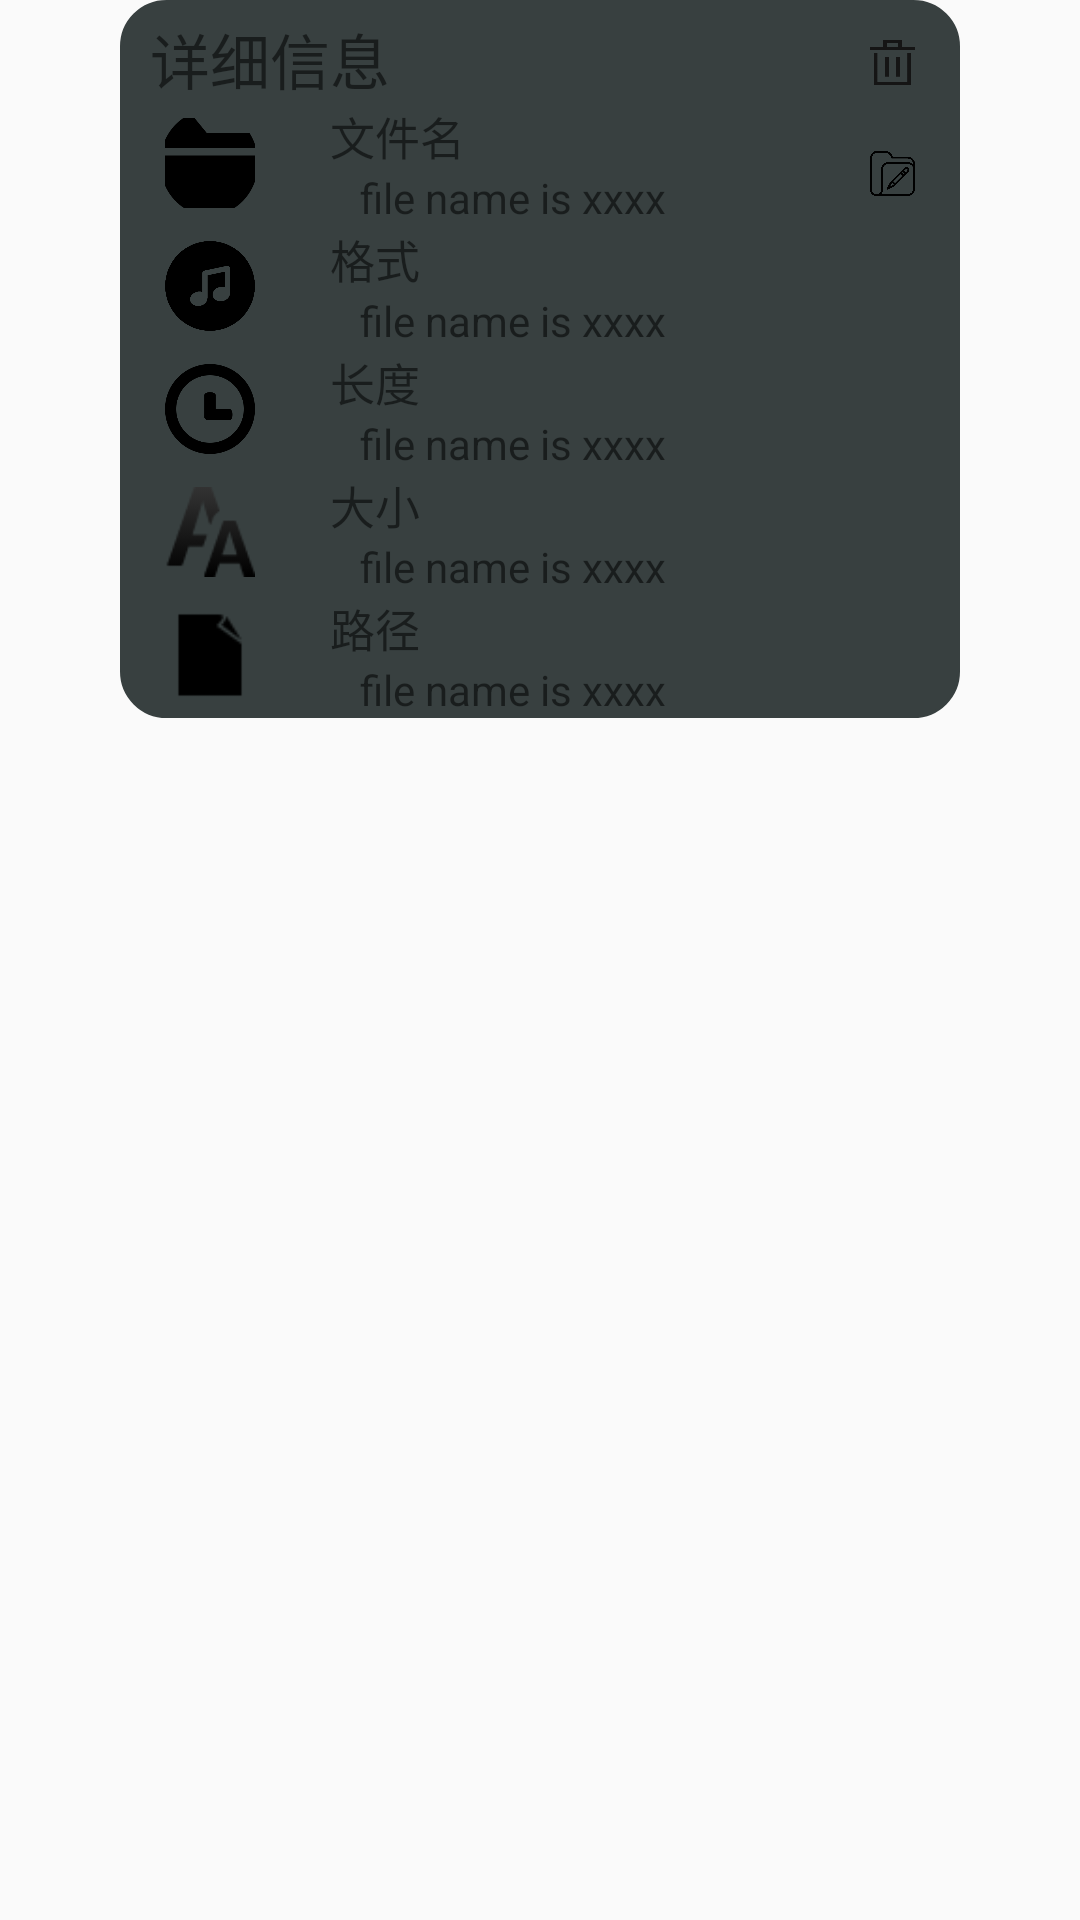

Android layout source for this screen:
<!-- AndroidManifest.xml: application theme AppTheme -->
<!-- res/layout/dialog_info_content_normal.xml -->
<?xml version="1.0" encoding="utf-8"?>
<LinearLayout xmlns:android="http://schemas.android.com/apk/res/android"
    android:orientation="vertical"
    android:layout_width="match_parent"
    android:layout_height="wrap_content">
    <LinearLayout
        android:layout_width="match_parent"
        android:layout_height="wrap_content"
        android:orientation="vertical"
        android:layout_marginLeft="40dp"
        android:layout_marginRight="40dp"
        android:background="@drawable/seek_bar_backgroud"
        >
        <LinearLayout
            android:layout_width="match_parent"
            android:layout_height="wrap_content"
            android:layout_marginLeft="10dp"
            android:layout_marginTop="5dp">
            <TextView
                android:layout_width="wrap_content"
                android:layout_weight="1"
                android:layout_height="wrap_content"
                android:textSize="20sp"
                android:text="详细信息"/>
            <Button
                android:id="@+id/bt_info_delete"
                android:layout_width="15dp"
                android:layout_height="15dp"
                android:layout_marginRight="15dp"
                android:background="@drawable/delete"/>
        </LinearLayout>
        <LinearLayout
            android:layout_width="match_parent"
            android:layout_height="wrap_content"
            android:layout_marginLeft="10dp"
            android:orientation="horizontal">
            <View
                android:id="@+id/v_name_pic"
                android:layout_width="30dp"
                android:layout_height="30dp"
                android:layout_margin="5dp"
                android:background="@drawable/document"/>
            <LinearLayout
                android:layout_width="wrap_content"
                android:layout_height="wrap_content"
                android:layout_weight="1"
                android:layout_marginLeft="20dp"
                android:orientation="vertical">
                <TextView
                    android:text="文件名"
                    android:layout_width="wrap_content"
                    android:layout_height="wrap_content"
                    android:textSize="15sp"/>
                <TextView
                    android:layout_marginLeft="10dp"
                    android:layout_marginRight="5dp"
                    android:id="@+id/tv_info_name"
                    android:layout_width="wrap_content"
                    android:layout_height="wrap_content"
                    android:layout_weight="1"
                    android:text="file name is xxxx"
                    android:gravity="center"
                    />
        </LinearLayout>
        <Button
            android:layout_gravity="right|bottom"
            android:id="@+id/bt_info_rename"
            android:layout_width="15dp"
            android:layout_height="15dp"
            android:layout_marginRight="15dp"
            android:layout_marginBottom="5dp"
            android:background="@drawable/rename"/>
    </LinearLayout>
        <LinearLayout
            android:layout_width="match_parent"
            android:layout_height="wrap_content"
            android:layout_marginLeft="10dp"
            android:orientation="horizontal">
            <View
                android:id="@+id/v_format_pic"
                android:layout_width="30dp"
                android:layout_height="30dp"
                android:layout_margin="5dp"
                android:background="@drawable/musicformat"/>
            <LinearLayout
                android:layout_width="wrap_content"
                android:layout_height="wrap_content"
                android:layout_weight="1"
                android:layout_marginLeft="20dp"
                android:orientation="vertical">
                <TextView
                    android:text="格式"
                    android:layout_width="wrap_content"
                    android:layout_height="wrap_content"
                    android:textSize="15sp"/>
                <TextView
                    android:layout_marginLeft="10dp"
                    android:layout_marginRight="5dp"
                    android:id="@+id/tv_info_format"
                    android:layout_width="wrap_content"
                    android:layout_height="wrap_content"
                    android:layout_weight="1"
                    android:text="file name is xxxx"
                    android:gravity="center"
                    />
            </LinearLayout>
        </LinearLayout>
        <LinearLayout
            android:layout_width="match_parent"
            android:layout_height="wrap_content"
            android:orientation="horizontal"
            android:layout_marginLeft="10dp">
            <View
                android:id="@+id/v_time_pic"
                android:layout_width="30dp"
                android:layout_height="30dp"
                android:layout_margin="5dp"
                android:background="@drawable/duration"/>
            <LinearLayout
                android:layout_width="wrap_content"
                android:layout_height="wrap_content"
                android:layout_weight="1"
                android:layout_marginLeft="20dp"
                android:orientation="vertical">
                <TextView
                    android:text="长度"
                    android:layout_width="wrap_content"
                    android:layout_height="wrap_content"
                    android:textSize="15sp"/>
                <TextView
                    android:layout_marginLeft="10dp"
                    android:layout_marginRight="5dp"
                    android:id="@+id/tv_info_time"
                    android:layout_width="wrap_content"
                    android:layout_height="wrap_content"
                    android:layout_weight="1"
                    android:text="file name is xxxx"
                    android:gravity="center"
                    />
            </LinearLayout>
        </LinearLayout>
        <LinearLayout
            android:layout_width="match_parent"
            android:layout_height="wrap_content"
            android:orientation="horizontal"
            android:layout_marginLeft="10dp">
            <View
                android:id="@+id/v_size_pic"
                android:layout_width="30dp"
                android:layout_height="30dp"
                android:layout_margin="5dp"
                android:background="@drawable/size"/>
            <LinearLayout
                android:layout_width="wrap_content"
                android:layout_height="wrap_content"
                android:layout_weight="1"
                android:layout_marginLeft="20dp"
                android:orientation="vertical">
                <TextView
                    android:text="大小"
                    android:layout_width="wrap_content"
                    android:layout_height="wrap_content"
                    android:textSize="15sp"/>
                <TextView
                    android:layout_marginLeft="10dp"
                    android:layout_marginRight="5dp"
                    android:id="@+id/tv_info_size"
                    android:layout_width="wrap_content"
                    android:layout_height="wrap_content"
                    android:layout_weight="1"
                    android:text="file name is xxxx"
                    android:gravity="center"
                    />
            </LinearLayout>
        </LinearLayout>
        <LinearLayout
            android:layout_width="match_parent"
            android:layout_height="wrap_content"
            android:layout_marginLeft="10dp"
            android:orientation="horizontal">
            <View
                android:id="@+id/v_format_path_pic"
                android:layout_width="30dp"
                android:layout_height="30dp"
                android:layout_margin="5dp"
                android:background="@drawable/storage"/>
            <LinearLayout
                android:layout_width="wrap_content"
                android:layout_height="wrap_content"
                android:layout_weight="1"
                android:layout_marginLeft="20dp"
                android:orientation="vertical">
                <TextView
                    android:text="路径"
                    android:layout_width="wrap_content"
                    android:layout_height="wrap_content"
                    android:textSize="15sp"/>
                <TextView
                    android:layout_marginLeft="10dp"
                    android:layout_marginRight="5dp"
                    android:id="@+id/tv_info_path"
                    android:layout_width="wrap_content"
                    android:layout_height="wrap_content"
                    android:layout_weight="1"
                    android:text="file name is xxxx"
                    android:gravity="center"
                    />
            </LinearLayout>
        </LinearLayout>

    </LinearLayout>
</LinearLayout>
<!-- resources referenced by this layout -->
<resources>
  <!-- drawable delete: png bitmap (drawable, 4422 bytes) -->
  <!-- drawable document: png bitmap (drawable, 3242 bytes) -->
  <!-- drawable duration: png bitmap (drawable, 7260 bytes) -->
  <!-- drawable musicformat: png bitmap (drawable, 9185 bytes) -->
  <!-- drawable rename: png bitmap (drawable, 9112 bytes) -->
  <!-- drawable seek_bar_backgroud (drawable) -->
  <?xml version="1.0" encoding="utf-8"?>
  <shape xmlns:android="http://schemas.android.com/apk/res/android"
      android:shape="rectangle">
      <corners
          android:radius="15dp"/>
      <solid
          android:color="#384040"/>
  
      <stroke
          android:width="1dp"
          android:color="#384040"/>
  
  
  
  </shape>
  <!-- drawable size: png bitmap (drawable, 1499 bytes) -->
  <!-- drawable storage: png bitmap (drawable, 876 bytes) -->
  <style name="AppTheme" parent="Theme.AppCompat.Light.NoActionBar">
          
          <item name="colorPrimary">@color/colorPrimary</item>
          <item name="colorPrimaryDark">@color/colorPrimaryDark</item>
          <item name="colorAccent">@color/colorAccent</item>
          <item name="windowNoTitle">true</item>
  
  
      </style>
  <!-- not gathered from this repository: default colours our renderer supplied (Android Studio template values) -->
  <color name="colorPrimary">#FF6200EE</color>
  <color name="colorPrimaryDark">#FF3700B3</color>
  <color name="colorAccent">#FF03DAC5</color>
</resources>
